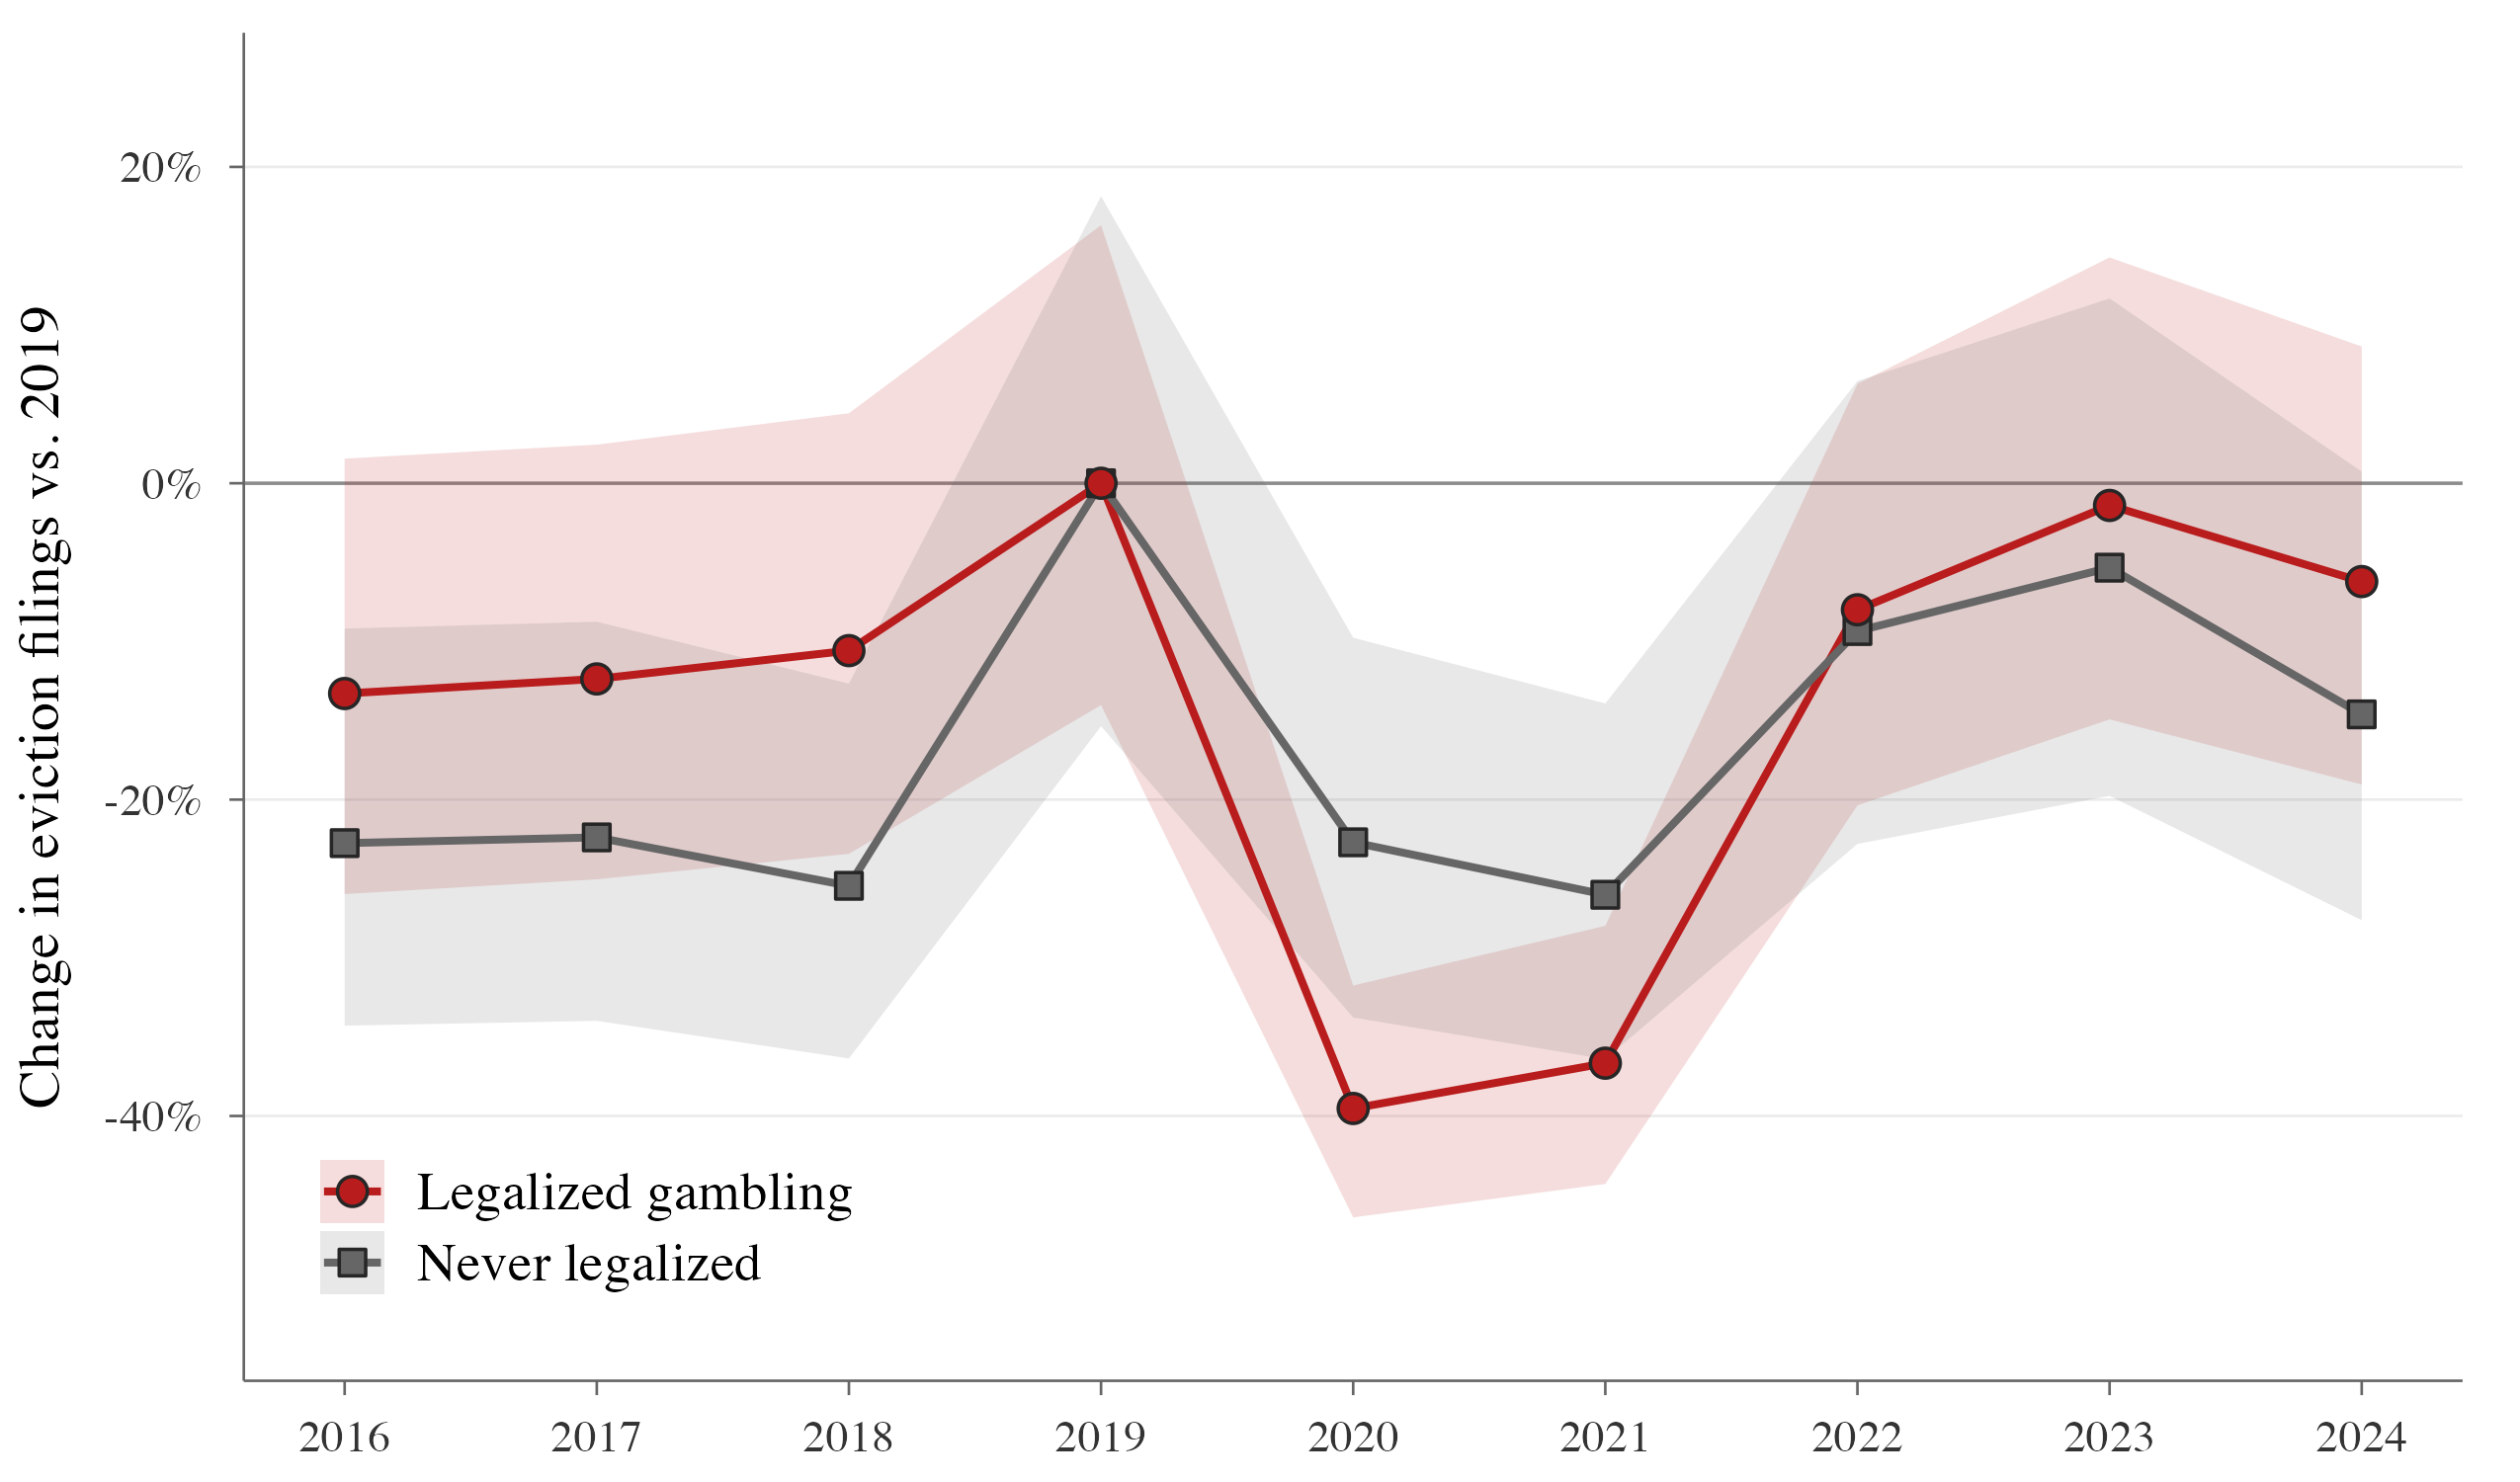

The table this chart was drawn from, first rows:
ever_treated, year, n_counties, y_mean, y_se, y_base, diff_log, pct, pct_low, pct_high, group
FALSE, 2016, 296, 2.363, 0.08254, 2.621, -0.2581, -22.75, -34.29, -9.186, Never legalized
FALSE, 2017, 298, 2.368, 0.08258, 2.621, -0.2535, -22.39, -33.99, -8.753, Never legalized
FALSE, 2018, 311, 2.327, 0.08075, 2.621, -0.2937, -25.45, -36.36, -12.67, Never legalized
FALSE, 2019, 364, 2.621, 0.08508, 2.621, 0, 0, -15.36, 18.15, Never legalized
FALSE, 2020, 323, 2.364, 0.07893, 2.621, -0.2575, -22.7, -33.78, -9.766, Never legalized
FALSE, 2021, 355, 2.32, 0.07725, 2.621, -0.3013, -26.02, -36.41, -13.92, Never legalized
FALSE, 2022, 367, 2.523, 0.08198, 2.621, -0.09809, -9.343, -22.8, 6.459, Never legalized
FALSE, 2023, 366, 2.566, 0.08437, 2.621, -0.05485, -5.337, -19.77, 11.68, Never legalized
FALSE, 2024, 376, 2.463, 0.08434, 2.621, -0.1579, -14.61, -27.62, 0.7388, Never legalized
TRUE, 2016, 395, 2.92, 0.08066, 3.063, -0.1426, -13.29, -25.97, 1.557, Legalized gambling
TRUE, 2017, 404, 2.93, 0.07968, 3.063, -0.1321, -12.37, -25.04, 2.441, Legalized gambling
TRUE, 2018, 405, 2.951, 0.07915, 3.063, -0.1118, -10.58, -23.43, 4.425, Legalized gambling
TRUE, 2019, 468, 3.063, 0.0771, 3.063, 0, 0, -14.02, 16.31, Legalized gambling
TRUE, 2020, 446, 2.56, 0.06168, 3.063, -0.5029, -39.53, -46.41, -31.75, Legalized gambling
TRUE, 2021, 458, 2.606, 0.06554, 3.063, -0.4567, -36.66, -44.3, -27.98, Legalized gambling
TRUE, 2022, 467, 2.979, 0.07364, 3.063, -0.08337, -7.999, -20.36, 6.286, Legalized gambling
TRUE, 2023, 474, 3.048, 0.07529, 3.063, -0.01413, -1.403, -14.93, 14.28, Legalized gambling
TRUE, 2024, 483, 2.998, 0.07504, 3.063, -0.06416, -6.214, -19.04, 8.645, Legalized gambling
